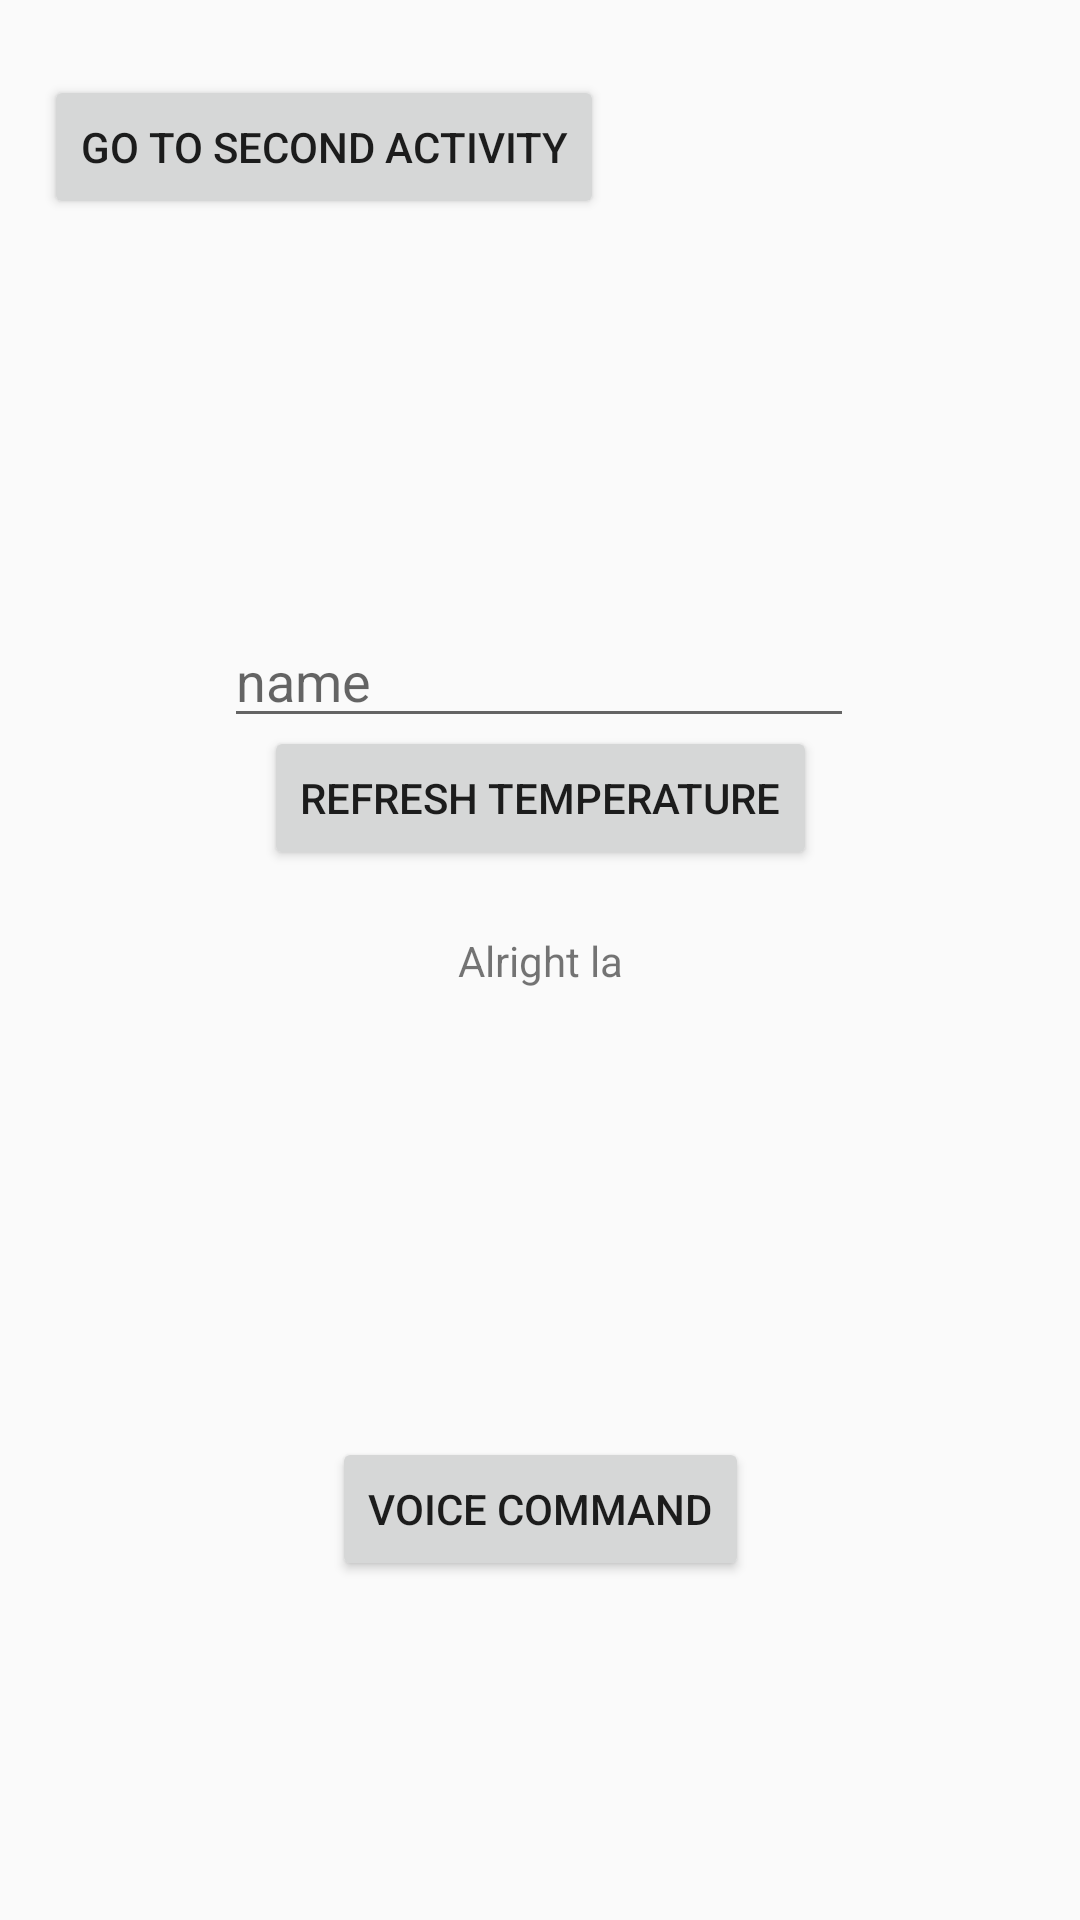

This screen was rendered from an Android layout file. Write that file and the resources it references.
<!-- AndroidManifest.xml: application theme Theme.AppCompat.Light.NoActionBar -->
<!-- res/layout/activity_weather.xml -->
<?xml version="1.0" encoding="utf-8"?>
<androidx.constraintlayout.widget.ConstraintLayout xmlns:android="http://schemas.android.com/apk/res/android"
    xmlns:app="http://schemas.android.com/apk/res-auto"
    xmlns:tools="http://schemas.android.com/tools"
    android:layout_width="match_parent"
    android:layout_height="match_parent"
    tools:context=".MainActivity">

  <TextView
      android:layout_width="wrap_content"
      android:layout_height="wrap_content"
      android:text="@string/text1"
      app:layout_constraintBottom_toBottomOf="parent"
      app:layout_constraintEnd_toEndOf="parent"
      app:layout_constraintStart_toStartOf="parent"
      app:layout_constraintTop_toTopOf="parent" />

  <EditText
      android:id="@+id/textViewTemperature"
      android:layout_width="wrap_content"
      android:layout_height="wrap_content"
      android:ems="10"
      android:hint="name"
      app:layout_constraintBottom_toBottomOf="parent"
      app:layout_constraintEnd_toEndOf="parent"
      app:layout_constraintHorizontal_bias="0.497"
      app:layout_constraintStart_toStartOf="parent"
      app:layout_constraintTop_toTopOf="parent"
      app:layout_constraintVertical_bias="0.342" />

  <Button
      android:id="@+id/voice_command_button"
      android:layout_width="wrap_content"
      android:layout_height="wrap_content"
      android:text="voice command"
      app:layout_constraintBottom_toBottomOf="parent"
      app:layout_constraintEnd_toEndOf="parent"
      app:layout_constraintStart_toStartOf="parent"
      app:layout_constraintTop_toTopOf="parent"
      app:layout_constraintVertical_bias="0.809" />

  <Button
      android:id="@+id/buttonRefresh"
      android:layout_width="wrap_content"
      android:layout_height="wrap_content"
      android:text="refresh temperature"
      app:layout_constraintBottom_toBottomOf="parent"
      app:layout_constraintEnd_toEndOf="parent"
      app:layout_constraintStart_toStartOf="parent"
      app:layout_constraintTop_toTopOf="parent"
      app:layout_constraintVertical_bias="0.409" />


  <Button
      android:id="@+id/buttonSecondActivity"
      android:layout_width="wrap_content"
      android:layout_height="wrap_content"
      android:onClick="openSecondActivity"
      android:text="Go to Second Activity"
      app:layout_constraintBottom_toBottomOf="parent"
      app:layout_constraintEnd_toEndOf="parent"
      app:layout_constraintHorizontal_bias="0.084"
      app:layout_constraintStart_toStartOf="parent"
      app:layout_constraintTop_toTopOf="parent"
      app:layout_constraintVertical_bias="0.042" />


</androidx.constraintlayout.widget.ConstraintLayout>
<!-- resources referenced by this layout -->
<resources>
  <string name="text1">Alright la</string>
</resources>
